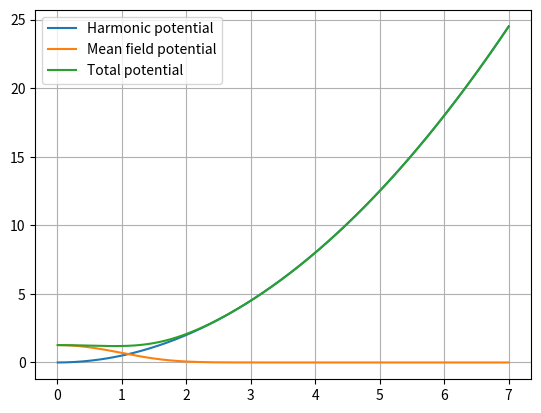
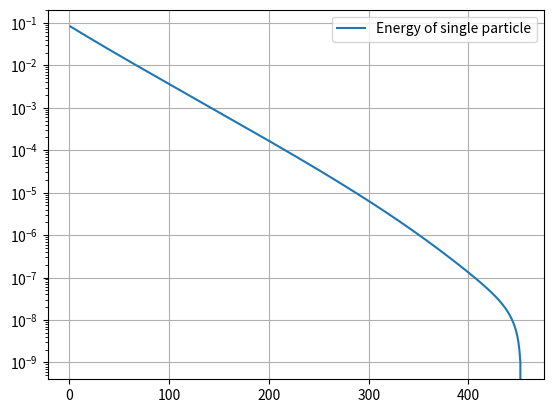

Recreate these plots in Python, in order.
# -*- coding: utf-8 -*-
"""
Created on Mon Apr 20 14:37:09 2020

[redacted]
"""


#%% IMPORT PACKAGES
import numpy as np
import matplotlib.pyplot as plt
from scipy import linalg
import scipy.special as sp
from scipy.optimize import minimize
from matplotlib import cm
import matplotlib.colors as colors
import time

#start = time.time()
#print("hello")
#end = time.time()
#print(end - start)

# =============================================================================
# UNITS: the energy is expressed in hbar*omega, while a is expressed in terms of a_HO
# =============================================================================


#%% Define the functions

def numerov(energy,potential,r): 
    
    phi = np.ones(len(r))
    step = r[1]-r[0]
    K2 = 2*energy-2*potential #evaluate the k^2 parameter   
    i=2
    phi[0] =step #initial point, at infinity y=0
    phi[1] =2*step #second point, correct derivative to be set with normalization
    while i<len(r):
        phi[i]= (2*phi[i-1]*(1-5/12*step**2 *K2[i-1])-phi[i-2]*(1+step**2 /12*K2[i-2]))/(1+step**2/12*K2[i])
        i += 1 
    
    return phi

def solve_GP(potential, r, algorithm ):
    #input: -potential: starts from r=step
    #       -r: is the mesh of length N and should starts starts from step
    #       -algotithm: can be 'numerov' or 'fd_method'
    #output:-eigenvalue: ground state eigenvalue
    #       -wavefunction: ground state radial wavefunction normalized to 1, length of the input mesh r 
    #performance: finite difference method works faster for mash with less than ~300 points
    
    #some useful quantuty

    step = r[1]-r[0]
    N= len(r)
    #for big mesh the finite difference method is really slow
    if len(r)>1000:
        algorithm ='numerov'
        
    #solution using numerov
    if algorithm == 'numerov':
    
        #initialize eigenenergy mu 
        mu = 0;
        mu_step = 0.1;
        
        #to check if you find the ground state
        check = 0
        
        #zeroth step 
        phi=numerov(mu,potential,r)
        control_0= np.sign(phi[N-1])
        
        #look for the groun state
        while check==0:
            #increase energy
            mu = mu+mu_step
            phi=numerov(mu,potential,r)
            
            #check the divergence
            control_1 = np.sign(phi[N-1])
            
            #did the function cross 0 while increaseing the energy? 
            if control_0 != control_1:
                #you found the ground state                       
                check=1
                
                #initialize variables for tangent method
                mu_0 = mu-mu_step 
                phi_0 = numerov(mu_0,potential,r)
                mu_1 = mu
                phi_1 = phi
                delta = 1;
                acc = 10**-5
                
                #tangent method
                while delta > acc:
                
                    mu_2 = mu_0 - phi_0[N-1]*(mu_1-mu_0)/(phi_1[N-1]-phi_0[N-1])
                    phi_2 = numerov(mu_2,potential,r)
                
                    control_2 = np.sign(phi_2[N-1])
                
                    if control_2 == control_1:
                        mu_1 = mu_2;
                        phi_1=phi_2
                        delta = mu_1-mu_0
                    else:
                        mu_0 = mu_2
                        phi_0 =phi_2
                        delta = mu_1-mu_0
                        
                #write down the correct ground state
                mu = mu_2               
                phi = phi_2
                norm = (np.dot(phi[1:(N-1)],phi[1:(N-1)]) + (phi[0]**2 +phi[N-1]**2)/2)*h
                phi= phi/np.sqrt(norm)
            
            #Didn't find the ground state?
            else:    
                control_0 = control_1
            #Repeat
        

        #return the ground state
        return mu, phi 
   
    #finite difference method     
    if algorithm== 'fd_method':
        ## WARNING with N>1000 ci mette troppo
        
        U = potential[0:N-1] + np.ones(N-1)/h**2
        #matrix definition
        #A = np.diagflat(-0.5*np.ones(N-2)/h**2,1) +np.diagflat(-0.5*np.ones(N-2)/h**2,-1) +np.diagflat(U[0:N-1])
        
        #solve eigenvalue problem        
        eigenvalues,eigenvectors=linalg.eigh_tridiagonal(U,-0.5*np.ones(N-2)/h**2)
        
        #write down the correct ground state
        mu = eigenvalues[0]
        phi = np.append(eigenvectors[:,0] ,[0])
        norm = (np.dot(phi[1:(N-1)],phi[1:(N-1)]) + (phi[0]**2 +phi[N-1]**2)/2)*h
        phi= -phi/np.sqrt(norm)
        #phi =np.ones(N)
        #returns the ground state
        return mu, phi
    


def calc_energy(r, phi, Na):
    step = r[1]-r[0]
    N= len(r)
    
    norm = (np.dot(phi[1:(N-1)],phi[1:(N-1)]) + (phi[0]**2 +phi[N-1]**2)/2)*h
    
    #cinetic energy
    der2_phi = (phi[2:N]-2*phi[1:N-1] + phi[0:N-2])/(step**2) #error of O(step) because non centered derivative
    energy_cin = - 1/2 * (np.dot(phi[1:(N-3)],der2_phi[1:(N-3)]) + (phi[0]*der2_phi[0] +phi[N-3]*der2_phi[N-3])/2)*step
    
    #external potential energy
    energy_ext = 1/2 * (np.dot(phi[1:(N-1)]*r[1:(N-1)],phi[1:(N-1)]*r[1:(N-1)]) + ((phi[0]*r[0])**2 + (phi[N-1]*r[N-1])**2)/2)*step
    
    #interaction potenetia energy
    energy_int = Na/2 * (np.dot(phi[1:(N-1)]**2/r[1:(N-1)],phi[1:(N-1)]**2/r[1:(N-1)]) + ((phi[0]**2/r[0])**2 + (phi[N-1]**2/r[N-1])**2)/2)*step
    
    return (energy_cin + energy_ext + energy_int), energy_int



#%% main
# definition of main variables
r_max = 7
N = 700
h = r_max/N
Na = 1 # this is N_particles * a
alpha_mix = 0.01

#mash
r = np.array(range(N))*h+h

#initial potential guess
Vext = 0.5 * r**2
phi_guess = np.exp(-1/2*r**2)*np.sqrt( 2**3/np.sqrt(4*np.pi) ) #per evitare possibili errori qui non moltiplico per r
Vint = alpha_mix*Na*phi_guess**2                                    #e qui non divido per r^2
V = Vext + Vint

#self consistency
error = 10**(-4)
cont = 0
mu_final, phi_final = solve_GP(V,r,'fd_method')  
energy, energy_int = calc_energy(r, phi_final, Na)
difference = (energy - (mu_final - energy_int))
energy_archive = np.array([energy]) #array for saving energy at all steps
#phi_archive = np.zeros((100, N))

print(difference)

while abs(difference) > error :
    cont +=1
    Vint = alpha_mix*Na*phi_final**2/(r**2) + (1-alpha_mix)*(V-Vext)
    V = Vext + Vint
    mu_final, phi_final = solve_GP(V,r,'fd_method')
    energy, energy_int = calc_energy(r, phi_final, Na)
    difference = (energy - (mu_final - energy_int))
    energy_archive = np.append(energy_archive, energy)
    #phi_archive[cont-1,:] = phi_final
    print(difference)
    print("mu")
    print(mu_final)
    print(cont)

print(mu_final)


#plot potentials
Vint = alpha_mix*Na*phi_final**2/(r**2) + (1-alpha_mix)*(V-Vext)
V = Vext + Vint
plt.figure()
plt.plot(r, Vext, label="Harmonic potential")
plt.plot(r, Vint, label = "Mean field potential")
plt.plot(r,V, label="Total potential")
plt.legend()
plt.grid(True)

#plot convergence of energy
plt.figure()
plt.semilogy(np.arange(len(energy_archive))+1,abs(energy_archive-energy_archive[-1]), label="Energy of single particle")
plt.legend()
plt.grid(True)

#%%
#plt.figure()
#for i in range(len(energy_archive)):
#    plt.plot(r, phi_archive[i,:]/r)



